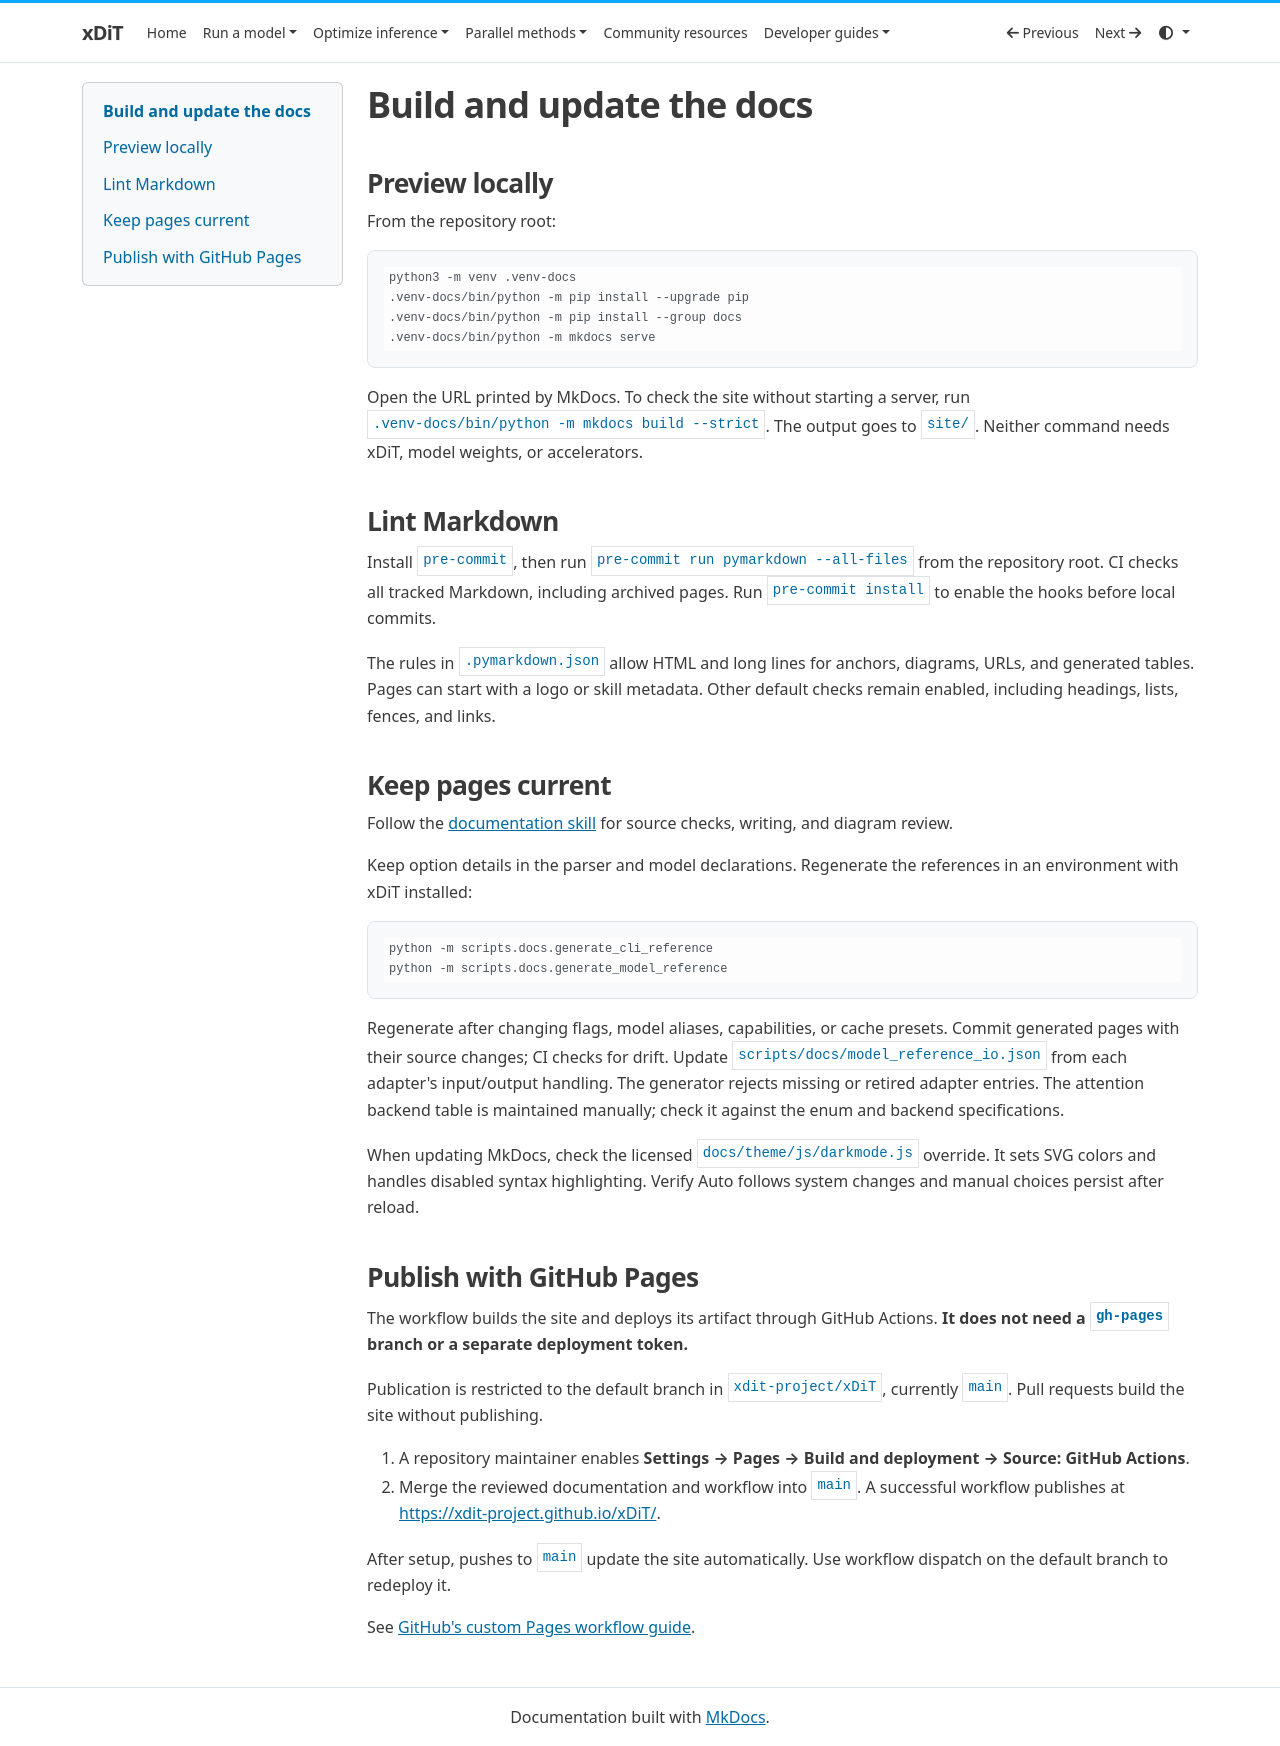

repository: xdit-project/xDiT · page: maintaining/index.html · generator: mkdocs

# Build and update the docs

## Preview locally

From the repository root:

```bash
python3 -m venv .venv-docs
.venv-docs/bin/python -m pip install --upgrade pip
.venv-docs/bin/python -m pip install --group docs
.venv-docs/bin/python -m mkdocs serve
```

Open the URL printed by MkDocs. To check the site without starting a server,
run `.venv-docs/bin/python -m mkdocs build --strict`. The output goes to `site/`.
Neither command needs xDiT, model weights, or accelerators.

## Lint Markdown

Install `pre-commit`, then run `pre-commit run pymarkdown --all-files` from the
repository root. CI checks all tracked Markdown, including archived pages.
Run `pre-commit install` to enable the hooks before local commits.

The rules in `.pymarkdown.json` allow HTML and long lines for anchors, diagrams,
URLs, and generated tables. Pages can start with a logo or skill metadata.
Other default checks remain enabled, including headings, lists, fences, and links.

## Keep pages current

Follow the [documentation skill](https://github.com/xdit-project/xDiT/blob/main/.github/skills/documentation/SKILL.md)
for source checks, writing, and diagram review.

Keep option details in the parser and model declarations. Regenerate the
references in an environment with xDiT installed:

```bash
python -m scripts.docs.generate_cli_reference
python -m scripts.docs.generate_model_reference
```

Regenerate after changing flags, model aliases, capabilities, or cache presets.
Commit generated pages with their source changes; CI checks for drift.
Update `scripts/docs/model_reference_io.json` from each adapter's input/output handling.
The generator rejects missing or retired adapter entries.
The attention backend table is maintained manually; check it against the enum
and backend specifications.

When updating MkDocs, check the licensed `docs/theme/js/darkmode.js` override.
It sets SVG colors and handles disabled syntax highlighting.
Verify Auto follows system changes and manual choices persist after reload.

## Publish with GitHub Pages

The workflow builds the site and deploys its artifact through GitHub Actions.
**It does not need a `gh-pages` branch or a separate deployment token.**

Publication is restricted to the default branch in `xdit-project/xDiT`, currently
`main`. Pull requests build the site without publishing.

1. A repository maintainer enables **Settings → Pages → Build and deployment →
   Source: GitHub Actions**.
2. Merge the reviewed documentation and workflow into `main`. A successful
   workflow publishes at <https://xdit-project.github.io/xDiT/>.

After setup, pushes to `main` update the site automatically. Use workflow dispatch
on the default branch to redeploy it.

See [GitHub's custom Pages workflow guide](https://docs.github.com/en/pages/getting-started-with-github-pages/using-custom-workflows-with-github-pages).
